Run: headless pygame with SDL's dummy video driver; simulated clock (each Clock.tick advances the game by its frame time, no real sleeping); random seed 0; keys injected as events and as key.get_pressed() state; no mouse input.
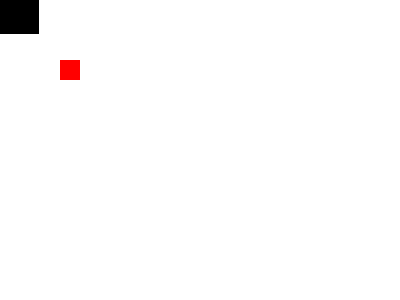
Frame 1 of 4 · flips 1–60 · no input
Frame 2 of 4 · flips 61–180 · tapped SPACE, RETURN · held RIGHT (→), D · screen unchanged from frame 1, image omitted
Frame 3 of 4 · flips 181–300 · held DOWN (↓), S · screen unchanged from frame 2, image omitted
Frame 4 of 4 · flips 301–420 · held LEFT (←), A, UP (↑), W · screen unchanged from frame 3, image omitted

The pygame program that drew these frames:

## modules ############
import pygame
import random as rd
import sys
import argparse
#######################

pygame.init()
clock = pygame.time.Clock()

##constantes par défaut
WHITE = (255, 255, 255)
BLACK = (0, 0, 0)
VERT = (0, 255, 0)
ROUGE = (255, 0, 0)
HEIGHT = 400
WIDTH = 300
LARGEUR = 20
HAUTEUR = 20
FREQUENCE = 7

##options

parser = argparse.ArgumentParser(description='Some description.')
parser.add_argument('--bg-color-1', type = str,default = WHITE, help ="Takes a str. Change the 1st color of the background checkerboard.")
parser.add_argument('--bg-color-2',type = str, default = BLACK, help = "Takes a str. Change the 2d color of the background checkerboard.")
parser.add_argument('--height',type = int, default = WIDTH, help='Take an int. Window height. Must be a multiple of tile size.')
parser.add_argument('--width',type = int,default = HEIGHT, help='Take an int. Window width. Must be a multiple of tile size.')
parser.add_argument('--tile-size',type = int, default = LARGEUR, help='Take an int. Size of tile.There must be minimum 20 rows and 20 columns.')
#parser.add_argument('--fps',type = int,default = FREQUENCE,  help='Take an int. Number of frames per second.')
#parser.add_argument('--fruit-color',type = str, default = ROUGE,  help='Take a str. Color of the fruit.')
#parser.add_argument('--snake-color',type = str, default = VERT, help='Take an str. Color of the snake.')
#parser.add_argument('--snake-lenght',type = int,default = 3,  help='Take an int. Lenght of the snake. Must be more than 2.')

args = parser.parse_args()

#####
screen = pygame.display.set_mode( (args.width, args.height) )

NBR_CASES_HORIZ = args.width/20 - 1
NBR_CASES_VERTI = args.height/20 - 1

dir = (1, 0)                                                 ##translation horizontale, et non verticale
snake = [ (10*20, 7*20), (10*20, 6*20), (10*20, 5*20)]
fruit = (3*20, 3*20)
rfruit = pygame.Rect(fruit[0], fruit[1], args.tile_size, args.tile_size)

## déplacement du serpent    
def avancer(direction, snake) : 
    snake.pop()
    snake.insert(0, (snake[0][0] + direction[0]*20,snake[0][1] + direction[1]*20 ))

#modification taille du snake
def grandir(snake) : 
    n = len(snake)
    snake.insert(n, snake[-1])

#création du fruit
def random_fruit() : 
    return(rd.randint(0, NBR_CASES_HORIZ)*20, rd.randint(0, NBR_CASES_VERTI)*20)

## Score
score = 0

while True:
    
    clock.tick(FREQUENCE)

    screen.fill(args.bg_color_1)                                      ## création de l'écran vide blanc

    ## création de l'échequier

    for j in range(int(args.height/args.tile_size)):
        for i in range(int(args.width/args.tile_size)):
            if (i + j)%2 == 0 : 
                rect = pygame.Rect(i, j, args.tile_size, args.tile_size)
                pygame.draw.rect(screen, args.bg_color_2, rect)
            else:
                rect = pygame.Rect(i, j, args.tile_size, args.tile_size)
                pygame.draw.rect(screen, args.bg_color_2, rect)



    ## création du serpent 
    for k in range(len(snake)) : 
        rect = pygame.Rect(snake[k][0], snake[k][1], args.tile_size, args.tile_size)
        pygame.draw.rect(screen, VERT, rect)

    head = pygame.Rect(snake[0][0], snake[0][1], args.tile_size, args.tile_size)

    #affichage du fruit
    pygame.draw.rect(screen, ROUGE, rfruit)

    avancer(dir, snake)

    for event in pygame.event.get():
        if event.type == pygame.KEYDOWN:
            if event.key == pygame.K_q : 
                pygame.quit()                               ## raccourcit clavier pour arrêter le programme
            if event.key == pygame.K_LEFT :                 ## déplacer le snake vers la gauche
                dir = (-1, 0)
                avancer(dir, snake)
            if event.key == pygame.K_RIGHT :                ## déplacer le snake vers la droite
                dir = (1, 0)
                avancer(dir, snake)
            if event.key == pygame.K_UP :                   ## déplacer le snake vers le haut
                dir = (0, -1)
                avancer(dir, snake)
            if event.key == pygame.K_DOWN :                 ## déplacer le snake vers le bas
                dir = (0,1)
                avancer(dir, snake)

    #affichage du fruit
    if snake[0] == fruit : 
        score += 1
        grandir(snake)
        fruit = random_fruit()
        rfruit = pygame.Rect(fruit[0], fruit[1], args.tile_size, args.tile_size)

    # Score : 
    pygame.display.set_caption("SNAKE - Score : " + str(score))


    pygame.display.update()
